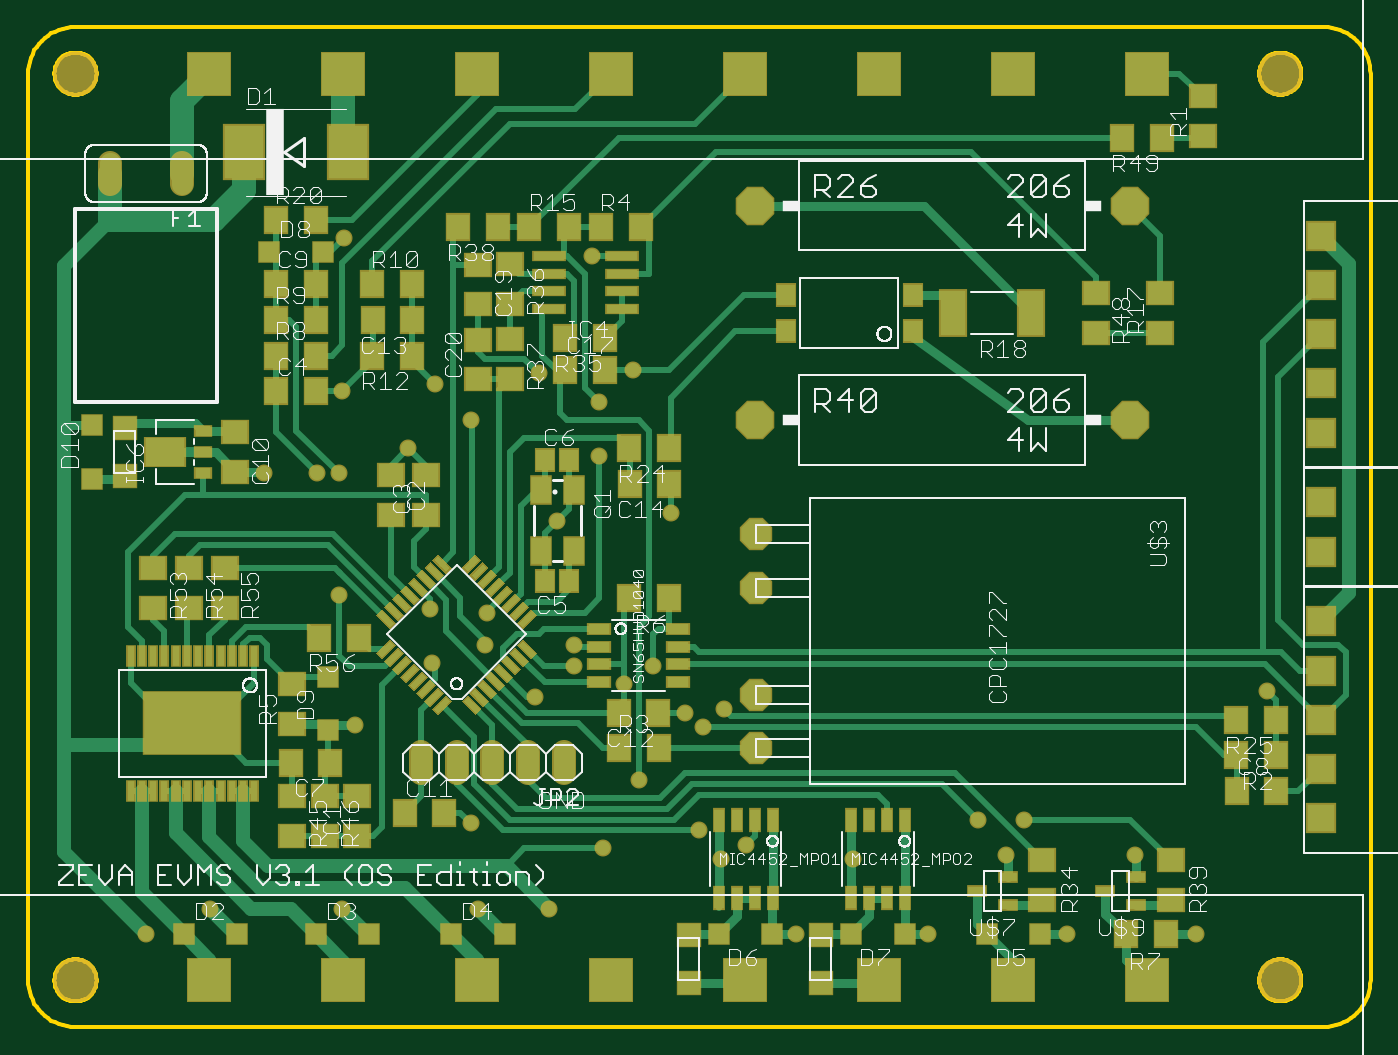
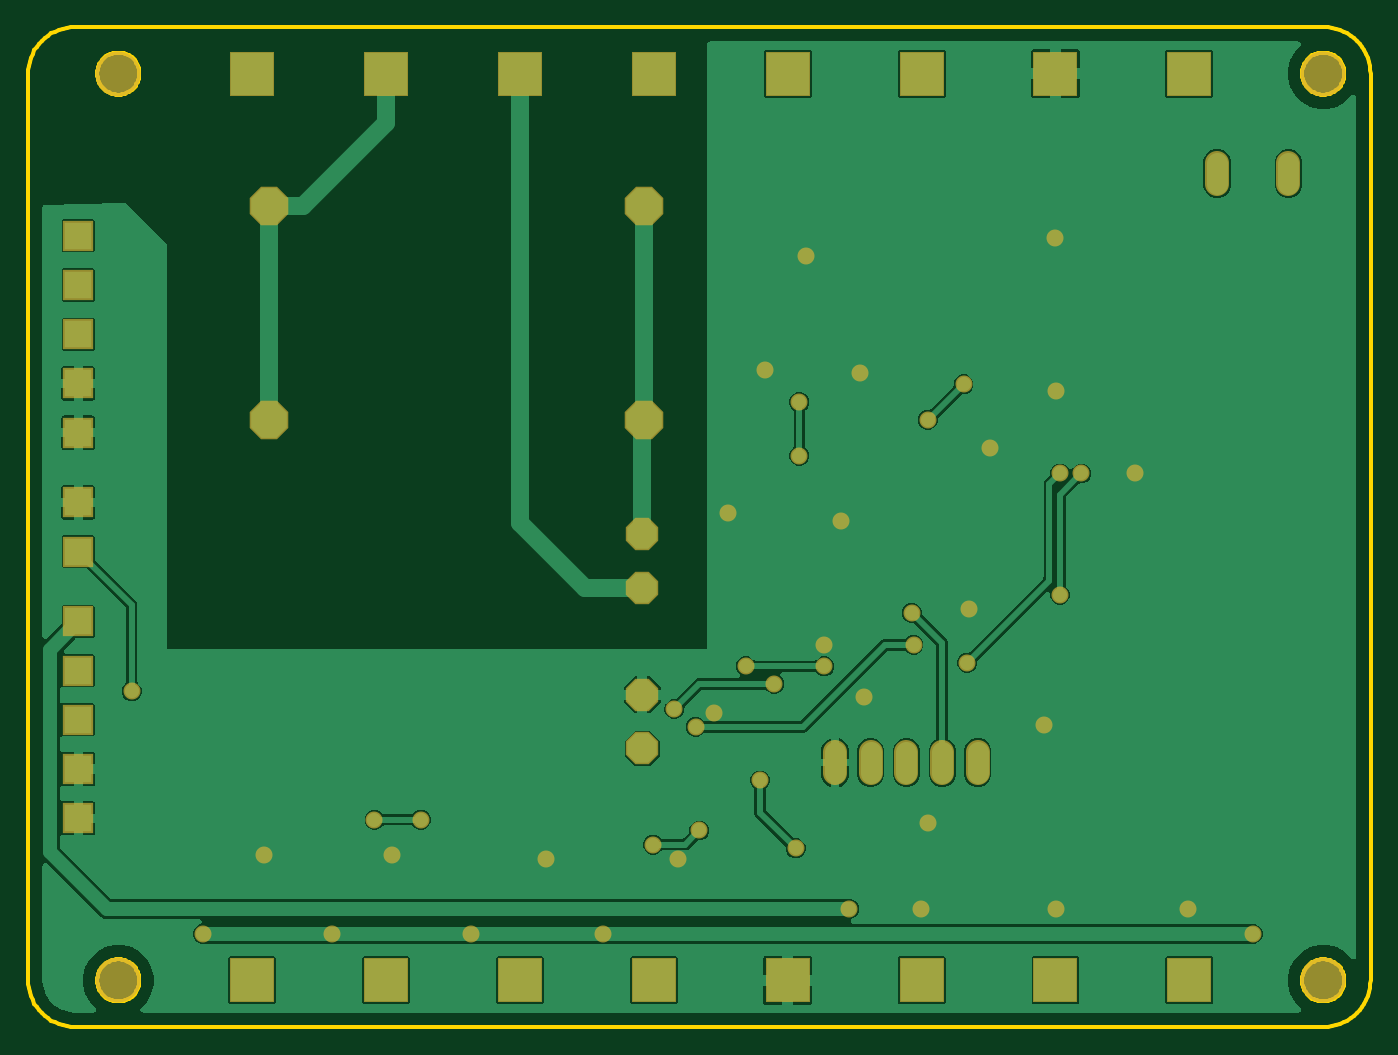
Circuit board: 7 layer files. Board 95.5 x 71.1 mm.
- bottom_copper: copper_bottom.gbr (63097 bytes)
- top_copper: copper_top.gbr (25494 bytes)
- outline: profile.gbr (7883 bytes)
- top_silk: silkscreen_top.gbr (72980 bytes)
- bottom_mask: soldermask_bottom.gbr (2319 bytes)
- top_mask: soldermask_top.gbr (10242 bytes)
- paste: solderpaste_top.gbr (8038 bytes)

=== bottom_copper: copper_bottom.gbr (63097 bytes, source omitted) ===
=== top_copper: copper_top.gbr (25494 bytes, source omitted) ===
=== outline: profile.gbr (7883 bytes, source omitted) ===
=== top_silk: silkscreen_top.gbr (72980 bytes, source omitted) ===
=== bottom_mask: soldermask_bottom.gbr ===
G04 EAGLE Gerber RS-274X export*
G75*
%MOMM*%
%FSLAX34Y34*%
%LPD*%
%INSoldermask Bottom*%
%IPPOS*%
%AMOC8*
5,1,8,0,0,1.08239X$1,22.5*%
G01*
%ADD10P,2.492961X8X22.500000*%
%ADD11P,2.969212X8X22.500000*%
%ADD12C,1.727200*%
%ADD13R,3.203200X3.203200*%
%ADD14C,3.203200*%
%ADD15R,2.153200X2.153200*%
%ADD16C,1.209600*%


D10*
X518160Y350520D03*
X518160Y312420D03*
X518160Y236220D03*
X518160Y198120D03*
D11*
X516890Y584200D03*
X783590Y584200D03*
X516890Y431800D03*
X783590Y431800D03*
D12*
X109220Y599440D02*
X109220Y614680D01*
X58420Y614680D02*
X58420Y599440D01*
X381000Y195580D02*
X381000Y180340D01*
X355600Y180340D02*
X355600Y195580D01*
X330200Y195580D02*
X330200Y180340D01*
X304800Y180340D02*
X304800Y195580D01*
X279400Y195580D02*
X279400Y180340D01*
D13*
X128905Y678180D03*
X224155Y678180D03*
X319405Y678180D03*
X414655Y678180D03*
X509905Y678180D03*
X605155Y678180D03*
X700405Y678180D03*
X795655Y678180D03*
D14*
X33655Y678180D03*
X890905Y678180D03*
D13*
X795655Y33020D03*
X700405Y33020D03*
X605155Y33020D03*
X509905Y33020D03*
X414655Y33020D03*
X319405Y33020D03*
X224155Y33020D03*
X128905Y33020D03*
D14*
X890905Y33020D03*
X33655Y33020D03*
D15*
X919480Y562760D03*
X919480Y527760D03*
X919480Y492760D03*
X919480Y457760D03*
X919480Y422760D03*
X919480Y288440D03*
X919480Y253440D03*
X919480Y218440D03*
X919480Y183440D03*
X919480Y148440D03*
X919480Y373100D03*
X919480Y338100D03*
D16*
X223520Y452120D03*
X401320Y548640D03*
X285750Y297180D03*
X232410Y214630D03*
X360680Y234950D03*
X388620Y271780D03*
X376560Y360200D03*
X223520Y83820D03*
X314960Y144780D03*
X129540Y83820D03*
X695960Y121920D03*
X787400Y121920D03*
X467360Y223520D03*
X167640Y393700D03*
X270510Y411480D03*
X457200Y365760D03*
X430530Y467360D03*
X363220Y464820D03*
X492760Y119380D03*
X586740Y119380D03*
X320040Y83820D03*
X224790Y561340D03*
X424180Y243840D03*
X495300Y226060D03*
X220980Y307340D03*
X205740Y393700D03*
X325120Y271780D03*
X480060Y213360D03*
X83820Y66040D03*
X830580Y66040D03*
X739140Y66040D03*
X546100Y66040D03*
X640080Y66040D03*
X675640Y147320D03*
X708660Y147320D03*
X370840Y83820D03*
X408940Y127000D03*
X434340Y175260D03*
X220980Y393700D03*
X287020Y259080D03*
X388620Y256540D03*
X444500Y256540D03*
X326390Y294640D03*
X510540Y129540D03*
X477520Y139700D03*
X314960Y431800D03*
X289560Y457200D03*
X881380Y238760D03*
X406400Y444500D03*
X406400Y406400D03*
M02*

=== top_mask: soldermask_top.gbr (10242 bytes, source omitted) ===
=== paste: solderpaste_top.gbr (8038 bytes, source omitted) ===
